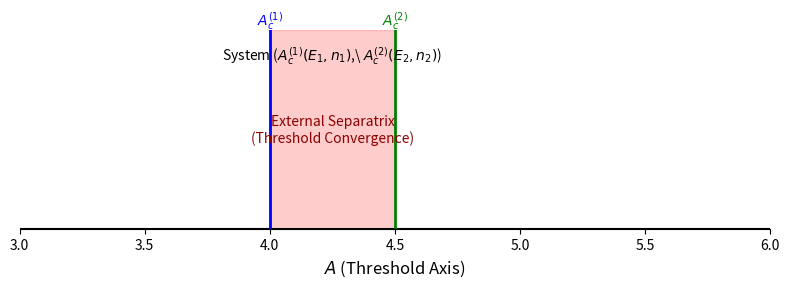

Recreate this plot in Python.
import matplotlib.pyplot as plt

# Valores críticos
Ac1 = 4.0
Ac2 = 4.5

# Crear figura
fig, ax = plt.subplots(figsize=(8, 3))

# Eje horizontal
ax.axhline(0, color='black')
ax.set_xlim(3, 6)
ax.set_ylim(0, 2)
ax.set_xlabel(r'$A$ (Threshold Axis)', fontsize=12)

# Líneas verticales
ax.axvline(Ac1, color='blue', linewidth=2)
ax.axvline(Ac2, color='green', linewidth=2)

# Zona sombreada
ax.fill_betweenx([0, 2], Ac1, Ac2, color='red', alpha=0.2)

# Etiquetas
ax.text(Ac1, 2.05, r'$A_c^{(1)}$', color='blue', ha='center')
ax.text(Ac2, 2.05, r'$A_c^{(2)}$', color='green', ha='center')
ax.text((Ac1 + Ac2)/2, 1, 'External Separatrix\n(Threshold Convergence)', color='darkred',
        ha='center', va='center', fontsize=10)

ax.text((Ac1 + Ac2)/2, 1.7, r'System ($A_c^{(1)}(E_1,n_1)$,\ $A_c^{(2)}(E_2,n_2)$)', color='black', ha='center')

# Estética
ax.set_yticks([])
ax.spines['left'].set_visible(False)
ax.spines['right'].set_visible(False)
ax.spines['top'].set_visible(False)

plt.tight_layout()
plt.show()
